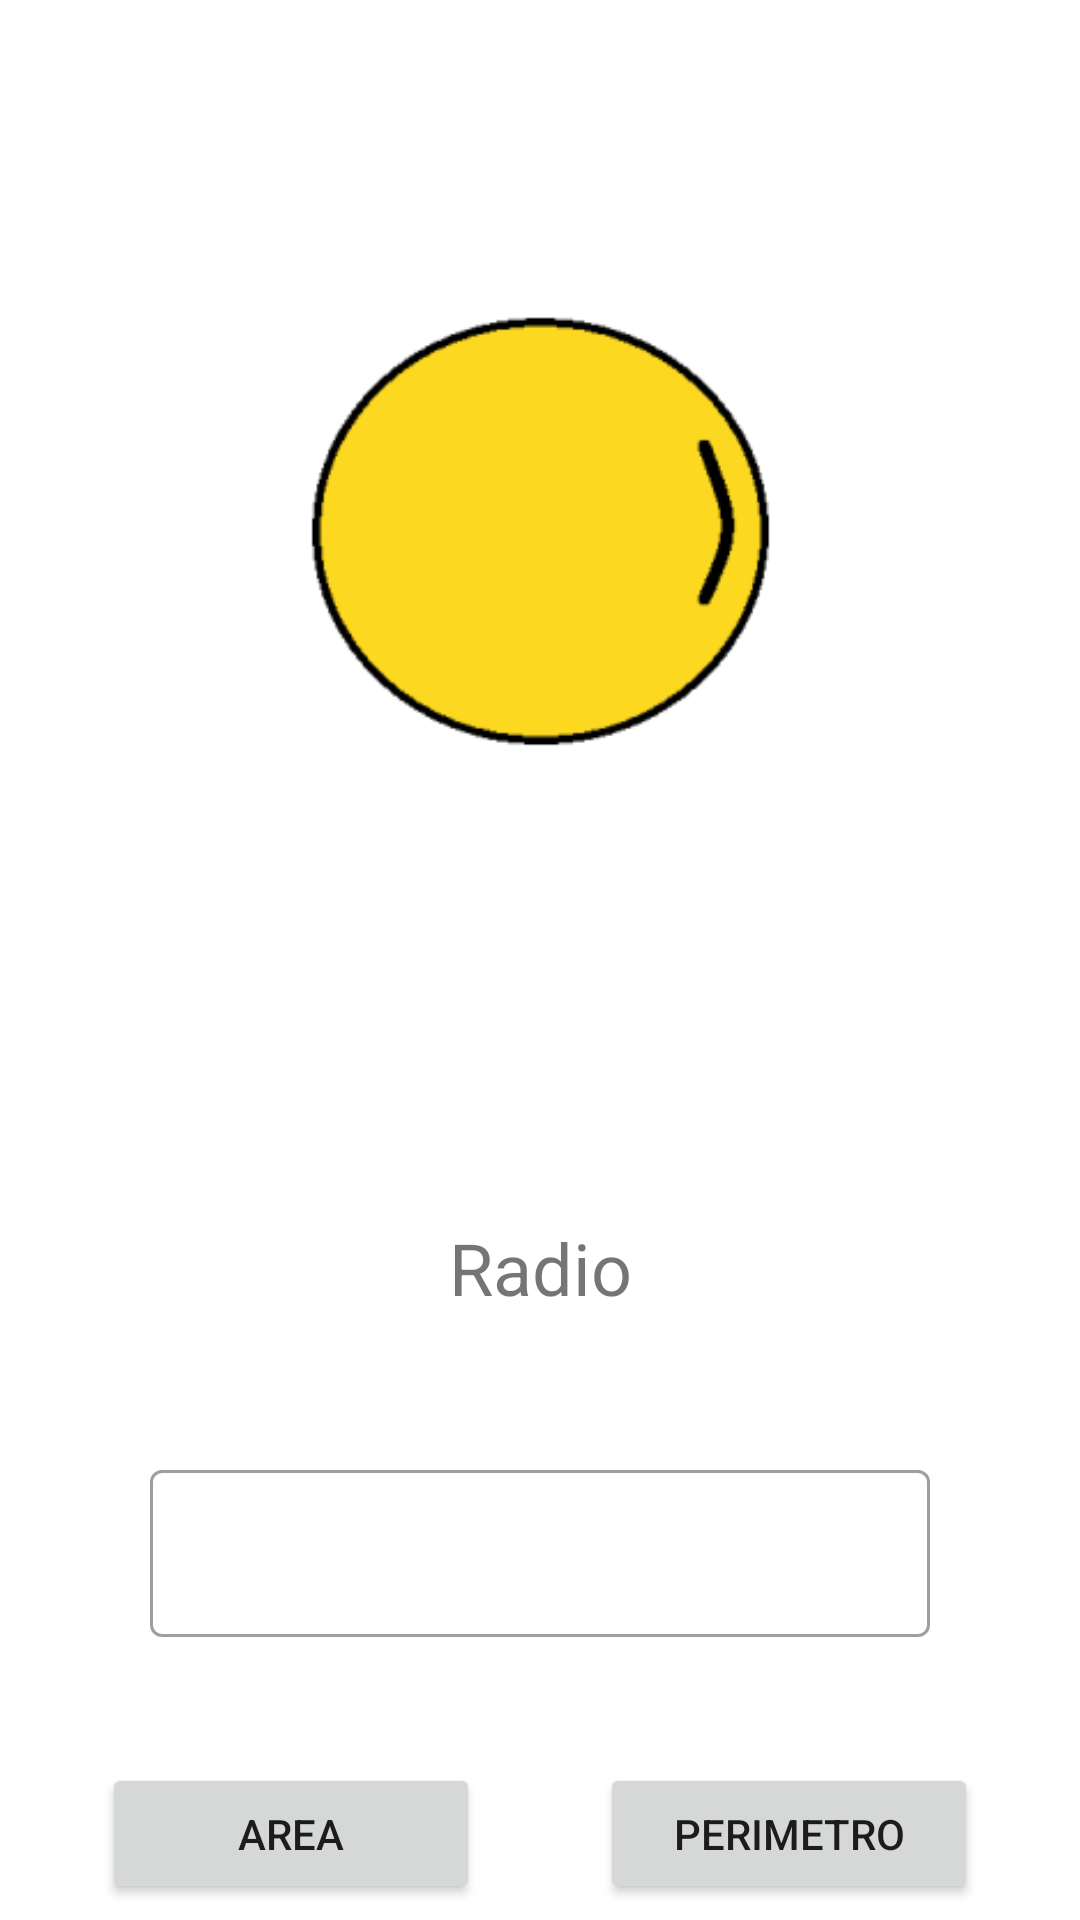

Android layout source for this screen:
<!-- AndroidManifest.xml: application theme Theme.Practica3_moviles -->
<!-- res/layout/activity_main_circulo.xml -->
<?xml version="1.0" encoding="utf-8"?>
<androidx.constraintlayout.widget.ConstraintLayout xmlns:android="http://schemas.android.com/apk/res/android"
    xmlns:app="http://schemas.android.com/apk/res-auto"
    xmlns:tools="http://schemas.android.com/tools"
    android:layout_width="match_parent"
    android:layout_height="match_parent"
    tools:context=".ui.main.MainActivity_circulo">

    <ImageView
        android:id="@+id/imageView3"
        android:layout_width="275dp"
        android:layout_height="249dp"
        android:layout_marginStart="68dp"
        android:layout_marginTop="53dp"
        android:layout_marginEnd="68dp"
        app:layout_constraintEnd_toEndOf="parent"
        app:layout_constraintStart_toStartOf="parent"
        app:layout_constraintTop_toTopOf="parent"
        app:srcCompat="@mipmap/ic_circulo_foreground" />

    <TextView
        android:id="@+id/textView"
        android:layout_width="wrap_content"
        android:layout_height="wrap_content"
        android:layout_marginStart="183dp"
        android:layout_marginTop="5dp"
        android:layout_marginEnd="184dp"
        android:text="@string/circulo"
        android:textSize="48sp"
        app:layout_constraintEnd_toEndOf="parent"
        app:layout_constraintStart_toStartOf="parent"
        app:layout_constraintTop_toBottomOf="@+id/imageView3" />

    <TextView
        android:id="@+id/textView3"
        android:layout_width="wrap_content"
        android:layout_height="wrap_content"
        android:layout_marginStart="177dp"
        android:layout_marginTop="35dp"
        android:layout_marginEnd="177dp"
        android:text="@string/radio"
        android:textSize="24sp"
        app:layout_constraintEnd_toEndOf="parent"
        app:layout_constraintStart_toStartOf="parent"
        app:layout_constraintTop_toBottomOf="@+id/textView" />

    <com.google.android.material.textfield.TextInputLayout
        style="@style/Widget.MaterialComponents.TextInputLayout.OutlinedBox"
        android:id="@+id/textInputLayout"
        android:layout_width="0dp"
        android:layout_height="wrap_content"
        android:layout_marginStart="50dp"
        android:layout_marginTop="46dp"
        android:layout_marginEnd="50dp"
        app:layout_constraintEnd_toEndOf="parent"
        app:layout_constraintStart_toStartOf="parent"
        app:layout_constraintTop_toBottomOf="@+id/textView3">

        <com.google.android.material.textfield.TextInputEditText
            android:layout_width="match_parent"
            android:layout_height="wrap_content"
            tools:ignore="SpeakableTextPresentCheck" />
    </com.google.android.material.textfield.TextInputLayout>

    <Button
        android:id="@+id/button7"
        android:layout_width="126dp"
        android:layout_height="47dp"
        android:layout_marginStart="64dp"
        android:layout_marginTop="42dp"
        android:layout_marginEnd="20dp"
        android:text="@string/area"
        app:layout_constraintEnd_toStartOf="@+id/button8"
        app:layout_constraintStart_toStartOf="parent"
        app:layout_constraintTop_toBottomOf="@+id/textInputLayout"
        tools:ignore="TouchTargetSizeCheck" />

    <Button
        android:id="@+id/button8"
        android:layout_width="126dp"
        android:layout_height="47dp"
        android:layout_marginStart="20dp"
        android:layout_marginTop="42dp"
        android:layout_marginEnd="64dp"
        android:text="@string/perimetro"
        app:layout_constraintEnd_toEndOf="parent"
        app:layout_constraintStart_toEndOf="@+id/button7"
        app:layout_constraintTop_toBottomOf="@+id/textInputLayout"
        tools:ignore="TouchTargetSizeCheck" />

    <TextView
        android:id="@+id/textView4"
        android:layout_width="wrap_content"
        android:layout_height="wrap_content"
        android:layout_marginStart="173dp"
        android:layout_marginTop="36dp"
        android:layout_marginEnd="180dp"
        app:layout_constraintEnd_toEndOf="parent"
        app:layout_constraintStart_toStartOf="parent"
        app:layout_constraintTop_toBottomOf="@+id/button7" />

</androidx.constraintlayout.widget.ConstraintLayout>
<!-- resources referenced by this layout -->
<resources>
  <!-- mipmap ic_circulo_foreground: png bitmap (mipmap-hdpi, 2676 bytes) -->
  <string name="area">Area</string>
  <string name="circulo">Circulo</string>
  <string name="perimetro">Perimetro</string>
  <string name="radio">Radio</string>
  <style name="Theme.Practica3_moviles" parent="Theme.MaterialComponents.DayNight.DarkActionBar">
          
          <item name="colorPrimary">#5D4037</item>
          <item name="colorPrimaryVariant">#5D4037</item>
          <item name="colorOnPrimary">@color/white</item>
          
          <item name="colorSecondary">#FF5722</item>
          <item name="colorSecondaryVariant">#FF5722</item>
          <item name="colorOnSecondary">@color/black</item>
          
          <item name="android:statusBarColor" tools:targetApi="l">?attr/colorPrimaryVariant</item>
          
      </style>
  <!-- not gathered from this repository: default colours our renderer supplied (Android Studio template values) -->
  <color name="black">#FF000000</color>
  <color name="white">#FFFFFFFF</color>
</resources>
